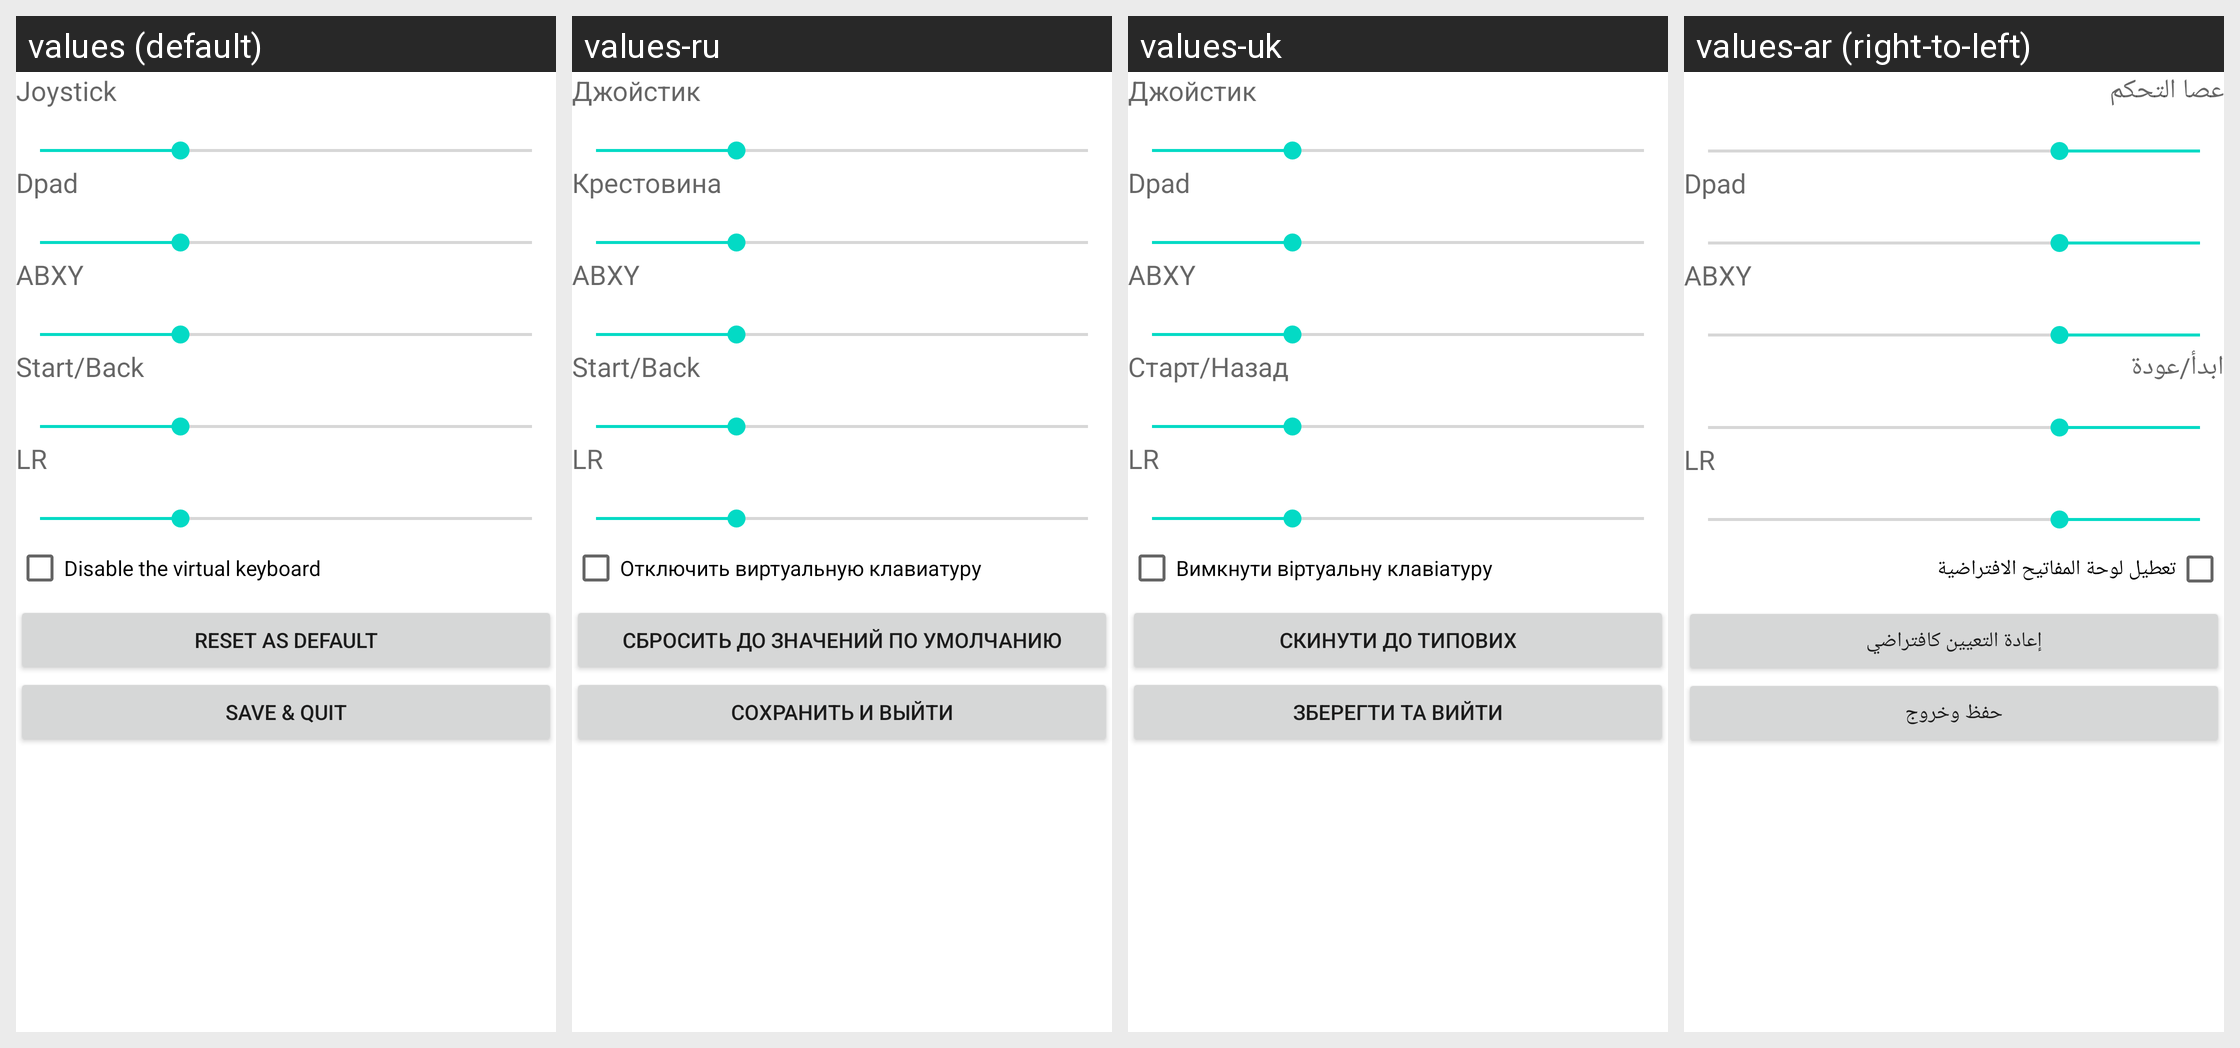

The same Android screen rendered under several of its app's locales, left to right. List the strings drawn on it with the default value and each locale's translation.
Android screen res/layout/pad_edit_menu.xml rendered under 4 locales, left to right: values (default), values-ru, values-uk, values-ar (right-to-left). Device: Nexus 5 (rendered at 1080×1920; each locale shown at half size, 540×960, under a caption strip naming it); theme AppTheme.
Other locales in the repository, not shown: values-de, values-es, values-fa, values-fr, values-hi, values-id, values-it, values-ja, values-ko, values-ms, values-nl, values-pl, values-pt-rBR, values-pt-rPT, values-th, values-tr, values-vi, values-zh-rCN, values-zh-rTW.
Strings drawn on this screen, with the default value and each locale's value (text and hints the layout hard-codes, and strings that could not be matched under every locale, appear in the picture but are not listed):

joystick
  values: Joystick
  values-ru: Джойстик
  values-uk: Джойстик
  values-ar: عصا التحكم

dpad
  values: Dpad
  values-ru: Крестовина
  values-uk: Dpad
  values-ar: Dpad

abxy
  values: ABXY
  values-ru: ABXY
  values-uk: ABXY
  values-ar: ABXY

start_back
  values: Start/Back
  values-ru: Start/Back
  values-uk: Старт/Назад
  values-ar: ابدأ/عودة

lr
  values: LR
  values-ru: LR
  values-uk: LR
  values-ar: LR

disable_virtual_keyboard
  values: Disable the virtual keyboard
  values-ru: Отключить виртуальную клавиатуру
  values-uk: Вимкнути віртуальну клавіатуру
  values-ar: تعطيل لوحة المفاتيح الافتراضية

reset_as_default
  values: Reset as Default
  values-ru: Сбросить до значений по умолчанию
  values-uk: Скинути до типових
  values-ar: إعادة التعيين كافتراضي

save_and_quit
  values: Save & Quit
  values-ru: Сохранить и выйти
  values-uk: Зберегти та вийти
  values-ar: حفظ وخروج
